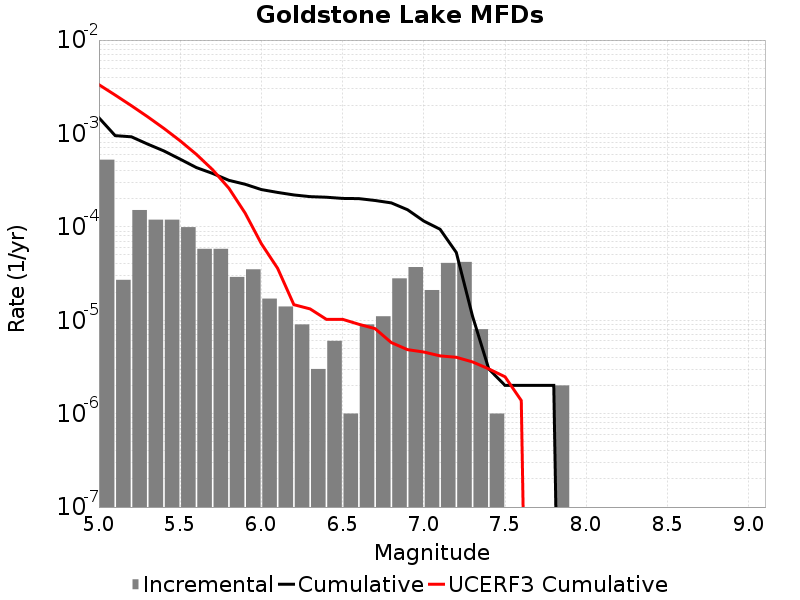

Data behind this chart, as committed beside it:
Magnitude, Incremental Rate, Cumulative Rate, UCERF3 Cumulative Rate
5.05, 5.235703E-4, 0.001471, 0.003327
5.15, 2.7081222E-5, 9.478428E-4, 0.002577
5.25, 1.5145424E-4, 9.2076155E-4, 0.001981
5.35, 1.1935798E-4, 7.693073E-4, 0.001508
5.45, 1.1935798E-4, 6.499493E-4, 0.001133
5.55, 9.929782E-5, 5.3059135E-4, 8.3422E-4
5.65, 5.8174475E-5, 4.3129353E-4, 5.971404E-4
5.75, 5.8174475E-5, 3.7311905E-4, 4.0882136E-4
5.85, 2.9087238E-5, 3.1494457E-4, 2.5923422E-4
5.95, 3.5105288E-5, 2.8585733E-4, 1.4041296E-4
6.05, 1.705114E-5, 2.5075205E-4, 6.596648E-5
6.15, 1.4042115E-5, 2.3370092E-4, 3.5978028E-5
6.25, 9.027074E-6, 2.196588E-4, 1.4682251E-5
6.35, 3.0090246E-6, 2.1063173E-4, 1.3227863E-5
6.45, 6.018049E-6, 2.076227E-4, 1.0236818E-5
6.55, 1.0030083E-6, 2.0160465E-4, 1.0236818E-5
6.65, 9.027074E-6, 2.0060164E-4, 9.057331E-6
6.75, 1.103309E-5, 1.9157457E-4, 8.133101E-6
6.85, 2.808423E-5, 1.8054148E-4, 5.7651127E-6
6.95, 3.7111306E-5, 1.5245724E-4, 4.844765E-6
7.05, 2.1063173E-5, 1.15345945E-4, 4.570457E-6
7.15, 4.1123338E-5, 9.4282776E-5, 4.154984E-6
7.25, 4.2126347E-5, 5.3159434E-5, 4.0137143E-6
7.35, 8.024066E-6, 1.103309E-5, 3.5806995E-6
7.45, 1.0030083E-6, 3.0090246E-6, 3.0127965E-6
7.55, 0.0, 2.0060165E-6, 2.4814249E-6
7.65, 0.0, 2.0060165E-6, 1.3823751E-6
7.75, 0.0, 2.0060165E-6, 0.0
7.85, 2.0060165E-6, 2.0060165E-6, 0.0
7.95, 0.0, 0.0, 0.0
8.05, 0.0, 0.0, 0.0
8.15, 0.0, 0.0, 0.0
8.25, 0.0, 0.0, 0.0
8.35, 0.0, 0.0, 0.0
8.45, 0.0, 0.0, 0.0
8.55, 0.0, 0.0, 0.0
8.65, 0.0, 0.0, 0.0
8.75, 0.0, 0.0, 0.0
8.85, 0.0, 0.0, 0.0
8.95, 0.0, 0.0, 0.0
9.05, 0.0, 0.0, 0.0
